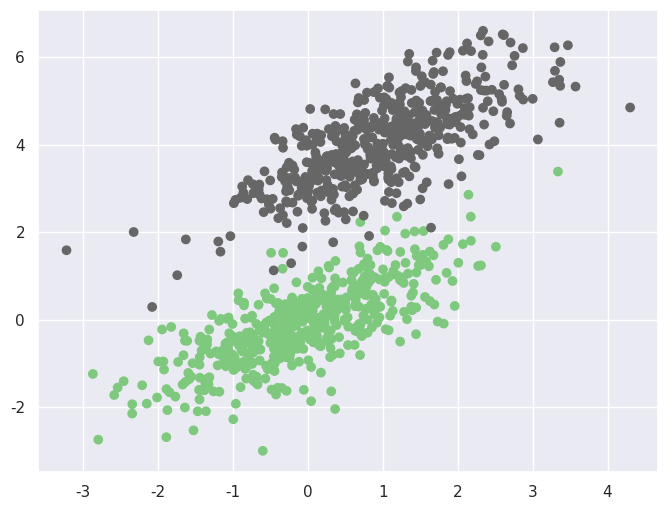
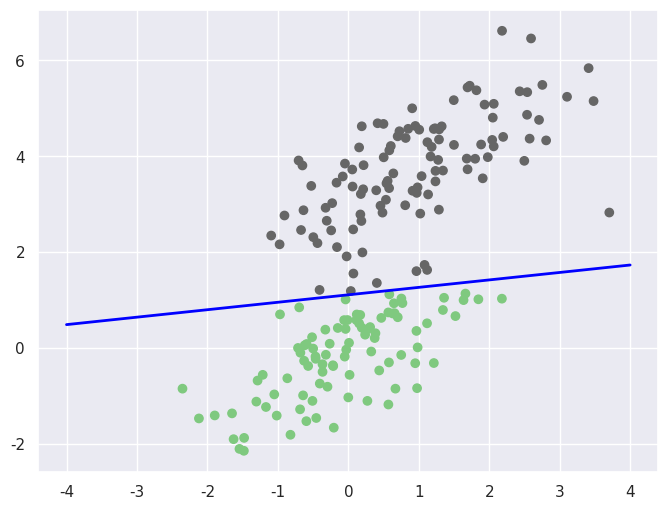

Source code (Python) for these figures, in order:
# Logistric Regression

import numpy as np
import matplotlib.pyplot as plt
import seaborn as sns

sns.set()


class LogisticRegression:
    def __init__(self, lr=0.0001, n_iters=1000):
        self.lr = lr
        self.n_iters = n_iters
        self.weights = None
        self.bias = None

    def fit(self, X, y):
        # init parameters
        n_samples, n_features = X.shape
        self.weights = np.zeros(n_features)
        self.bias = 0

        # gradient descent
        for _ in range(self.n_iters):
            linear_model = np.dot(X, self.weights) + self.bias
            y_predicted = self._sigmoid(linear_model)

            dw = (1 / n_samples) * np.dot(X.T, (y_predicted - y))
            db = (1 / n_samples) * np.sum(y_predicted - y)

            self.weights -= self.lr * dw
            self.bias -= self.lr * db

    def predict(self, X):
        linear_model = np.dot(X, self.weights) + self.bias
        y_predicted = self._sigmoid(linear_model)
        y_predicted_cls = [1 if i > 0.5 else 0 for i in y_predicted]
        return y_predicted_cls

    def _sigmoid(self, x):
        return 1 / (1 + np.exp(-x))


def main():
    X1 = np.random.multivariate_normal([0, 0], [[1, 0.75], [0.75, 1]], 500)
    X2 = np.random.multivariate_normal([1, 4], [[1, 0.75], [0.75, 1]], 500)

    X = np.vstack((X1, X2))
    y = np.hstack((np.zeros(500), np.ones(500)))

    # Plot dataset
    plt.figure(figsize=(8, 6))
    plt.scatter(X[:, 0], X[:, 1], c=y, cmap=plt.cm.Accent)
    plt.show()

    # Train model
    regressor = LogisticRegression(lr=0.01, n_iters=1000)
    regressor.fit(X, y)
    predictions = regressor.predict(X)

    # print accuracy
    def accuracy(y_true, y_pred):
        accuracy = np.sum(y_true == y_pred) / len(y_true)
        return accuracy

    print("Logistic Regression classification accuracy", accuracy(y, predictions))

    # Create test dataset
    X1 = np.random.multivariate_normal([0, 0], [[1, 0.75], [0.75, 1]], 100)
    X2 = np.random.multivariate_normal([1, 4], [[1, 0.75], [0.75, 1]], 100)

    X_test = np.vstack((X1, X2))
    y_test = np.hstack((np.zeros(50), np.ones(50)))

    # Test model
    predictions = regressor.predict(X_test)

    # Plot predictions and test dataset and decision boundary
    plt.figure(figsize=(8, 6))
    plt.scatter(X_test[:, 0], X_test[:, 1], c=predictions, cmap=plt.cm.Accent)
    x1 = np.amin(X_test[:, 0])
    x2 = np.amax(X_test[:, 0])
    x1, x2 = -4, 4
    w1, w2 = regressor.weights[0], regressor.weights[1]
    b = regressor.bias
    x = np.linspace(x1, x2, 100)
    y = - (w1 * x + b) / w2
    plt.plot(x, y, color='blue', linewidth=2)
    plt.show()


if __name__ == "__main__":
    main()
